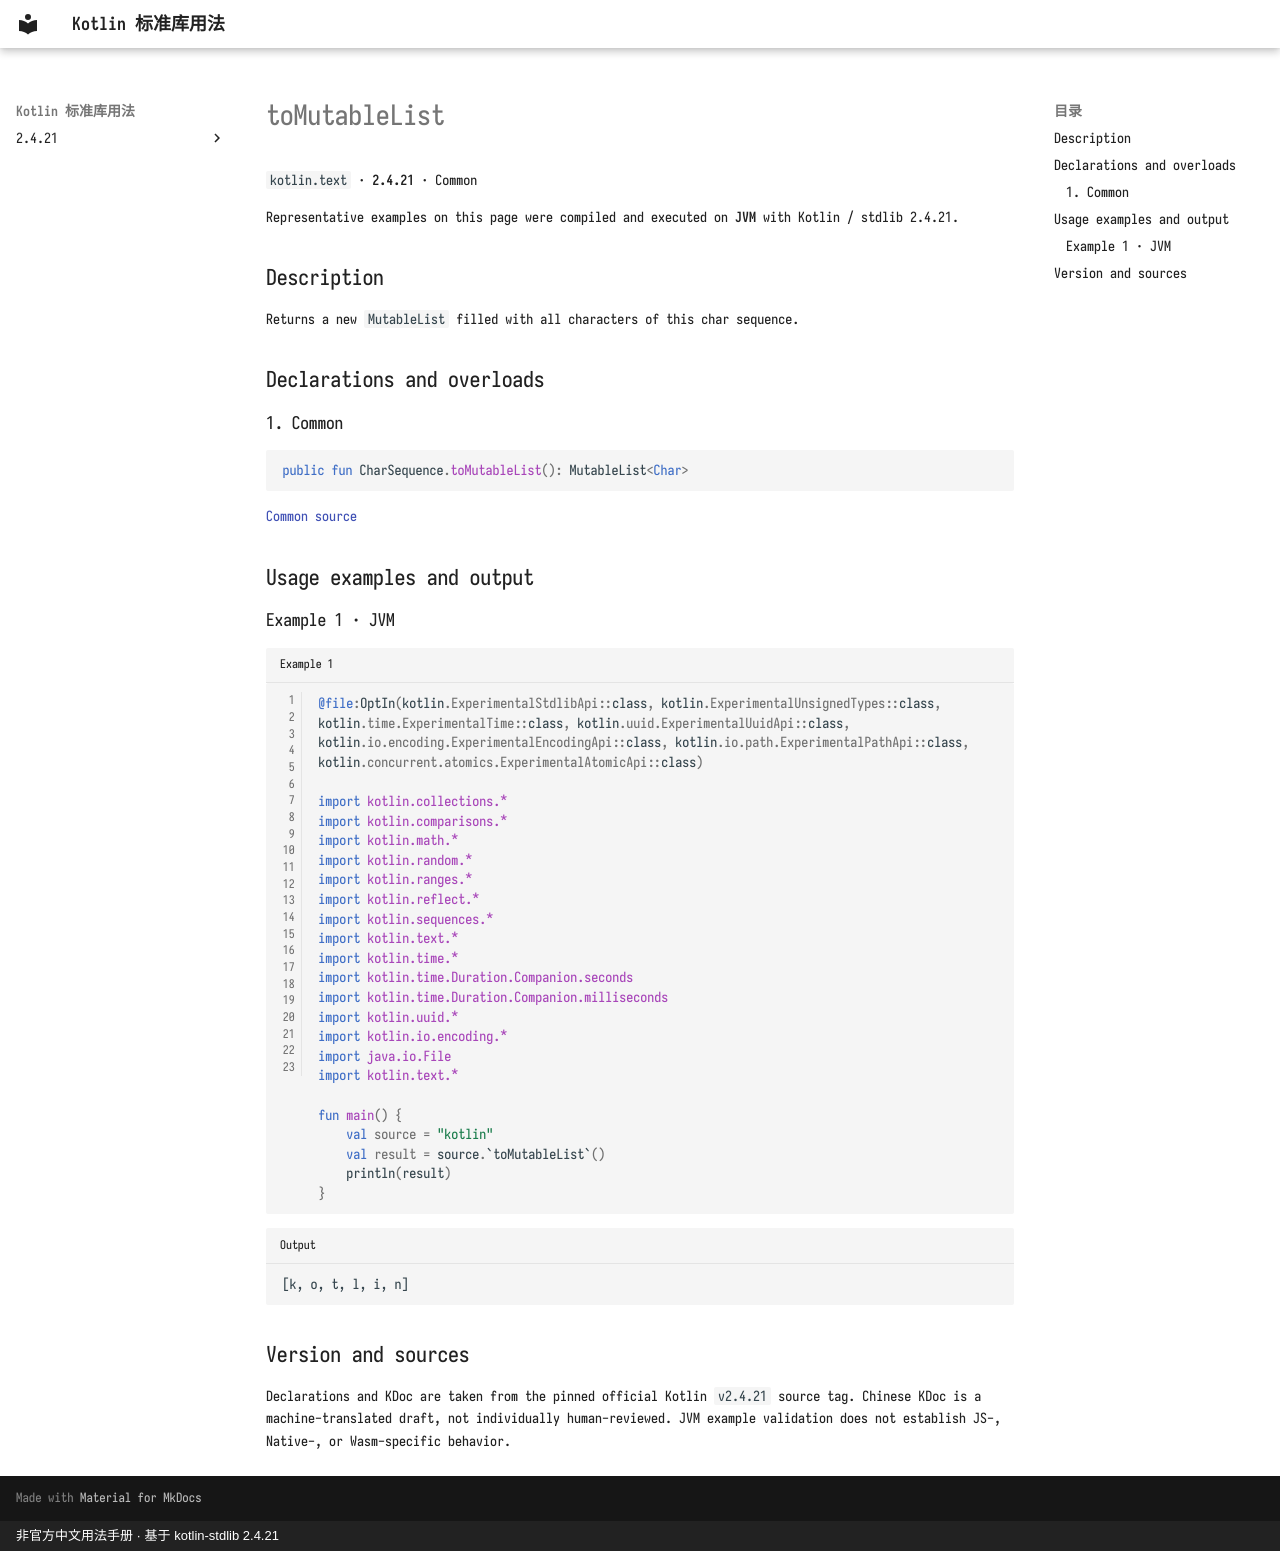

repository: oooooooko/kotlin-stdlib-docs · page: en/api/kotlin.text/tomutablelist--4b7c7445/index.html · generator: mkdocs · copyright: 非官方中文用法手册 · 基于 kotlin-stdlib 2.4.21

# toMutableList

`kotlin.text` · **2.4.21** · Common

Representative examples on this page were compiled and executed on **JVM** with Kotlin / stdlib 2.4.21.

## Description

Returns a new `MutableList` filled with all characters of this char sequence.

## Declarations and overloads

### 1. Common

```kotlin
public fun CharSequence.toMutableList(): MutableList<Char>
```

[Common source](https://github.com/JetBrains/kotlin/blob/v2.4.21/libraries/stdlib/common/src/generated/_Strings.kt#L836)

## Usage examples and output

### Example 1 · JVM

```kotlin title="Example 1" linenums="1"
@file:OptIn(kotlin.ExperimentalStdlibApi::class, kotlin.ExperimentalUnsignedTypes::class, kotlin.time.ExperimentalTime::class, kotlin.uuid.ExperimentalUuidApi::class, kotlin.io.encoding.ExperimentalEncodingApi::class, kotlin.io.path.ExperimentalPathApi::class, kotlin.concurrent.atomics.ExperimentalAtomicApi::class)

import kotlin.collections.*
import kotlin.comparisons.*
import kotlin.math.*
import kotlin.random.*
import kotlin.ranges.*
import kotlin.reflect.*
import kotlin.sequences.*
import kotlin.text.*
import kotlin.time.*
import kotlin.time.Duration.Companion.seconds
import kotlin.time.Duration.Companion.milliseconds
import kotlin.uuid.*
import kotlin.io.encoding.*
import java.io.File
import kotlin.text.*

fun main() {
    val source = "kotlin"
    val result = source.`toMutableList`()
    println(result)
}
```

```text title="Output"
[k, o, t, l, i, n]
```

## Version and sources

Declarations and KDoc are taken from the pinned official Kotlin `v2.4.21` source tag. Chinese KDoc is a machine-translated draft, not individually human-reviewed. JVM example validation does not establish JS-, Native-, or Wasm-specific behavior.
